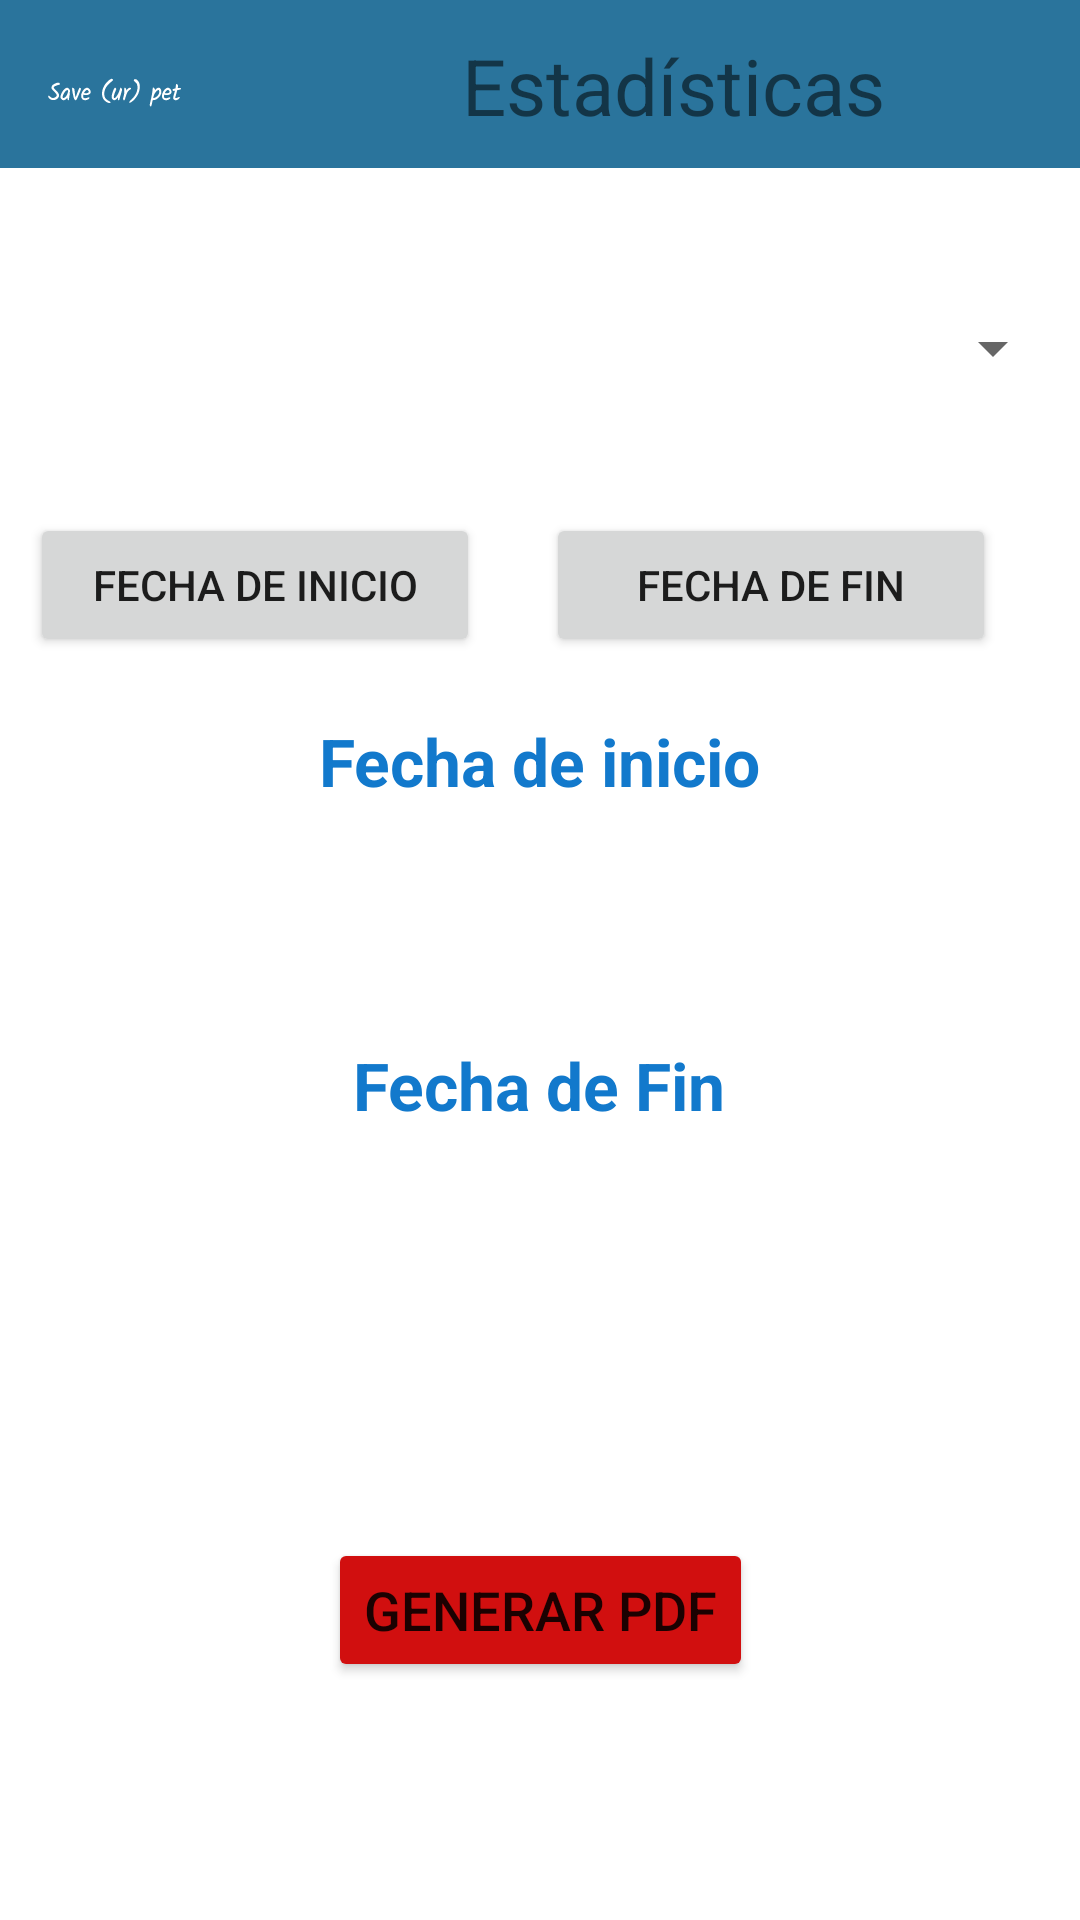

Produce the Android XML layout that renders to this screen, including the resource entries it uses.
<!-- AndroidManifest.xml: application theme AppTheme -->
<!-- res/layout/activity_statistics.xml -->
<?xml version="1.0" encoding="utf-8"?>
<androidx.constraintlayout.widget.ConstraintLayout xmlns:android="http://schemas.android.com/apk/res/android"
    xmlns:app="http://schemas.android.com/apk/res-auto"
    xmlns:tools="http://schemas.android.com/tools"
    android:layout_width="match_parent"
    android:layout_height="match_parent"
    tools:context="arcan.apps.saveurpet.StatisticsActivity">

    <Toolbar
        android:id="@+id/toolbar"
        android:layout_width="match_parent"
        android:layout_height="?attr/actionBarSize"
        android:background="@color/colorPrimary"
        tools:ignore="MissingConstraints"
        tools:targetApi="lollipop">

        <androidx.constraintlayout.widget.ConstraintLayout
            android:layout_width="match_parent"
            android:layout_height="match_parent">

            <ImageView
                android:id="@+id/imageView3"
                android:layout_width="wrap_content"
                android:layout_height="wrap_content"
                android:background="@drawable/ic_login"
                android:backgroundTint="@color/white"
                app:layout_constraintStart_toStartOf="parent" />

            <TextView
                android:id="@+id/Title"
                android:layout_width="wrap_content"
                android:layout_height="wrap_content"
                android:layout_marginStart="54dp"
                android:layout_marginLeft="54dp"
                android:text="@string/statistics_title"
                android:textSize="26sp"
                app:layout_constraintBottom_toBottomOf="parent"
                app:layout_constraintEnd_toEndOf="parent"
                app:layout_constraintHorizontal_bias="0.342"
                app:layout_constraintStart_toEndOf="@+id/imageView3"
                app:layout_constraintTop_toTopOf="parent"
                app:layout_constraintVertical_bias="0.523" />
        </androidx.constraintlayout.widget.ConstraintLayout>
    </Toolbar>

    <Spinner
        android:id="@+id/SpinnerMun"
        android:layout_width="350dp"
        android:layout_height="30dp"
        android:layout_marginTop="45dp"
        app:layout_constraintEnd_toEndOf="parent"
        app:layout_constraintStart_toStartOf="parent"
        app:layout_constraintTop_toBottomOf="@+id/toolbar"
        tools:ignore="MissingConstraints" />



    <Button
        android:id="@+id/endDate"
        android:layout_width="150dp"
        android:layout_height="wrap_content"
        android:layout_marginTop="40dp"
        android:layout_marginEnd="28dp"
        android:layout_marginRight="28dp"
        android:text="@string/fecha_de_fin"
        app:layout_constraintEnd_toEndOf="parent"
        app:layout_constraintTop_toBottomOf="@+id/SpinnerMun"
        tools:ignore="MissingConstraints" />

    <Button
        android:id="@+id/entryDate"
        android:layout_width="150dp"
        android:layout_height="wrap_content"
        android:layout_marginTop="40dp"
        android:layout_marginEnd="200dp"
        android:layout_marginRight="200dp"
        android:text="@string/fecha_de_inicio"
        app:layout_constraintEnd_toEndOf="parent"
        app:layout_constraintTop_toBottomOf="@+id/SpinnerMun"
        tools:ignore="MissingConstraints" />

    <TextView
        android:layout_width="300dp"
        android:layout_height="40dp"
        android:layout_marginTop="88dp"
        android:text="Fecha de inicio"
        android:textAlignment="center"
        android:textColor="#1279CC"
        android:textSize="22sp"
        android:textStyle="bold"
        app:layout_constraintBottom_toTopOf="@+id/entryDateText"
        app:layout_constraintEnd_toEndOf="parent"
        app:layout_constraintHorizontal_bias="0.495"
        app:layout_constraintStart_toStartOf="parent"
        app:layout_constraintTop_toBottomOf="@+id/SpinnerMun"
        app:layout_constraintVertical_bias="1.0"
        tools:ignore="MissingConstraints" />

    <TextView
        android:id="@+id/entryDateText"
        android:layout_width="300dp"
        android:layout_height="40dp"
        android:layout_marginTop="148dp"
        android:gravity="center_horizontal"
        android:textAlignment="center"
        android:textColor="#1279CC"
        app:layout_constraintEnd_toEndOf="parent"
        app:layout_constraintHorizontal_bias="0.495"
        app:layout_constraintStart_toStartOf="parent"
        app:layout_constraintTop_toBottomOf="@+id/SpinnerMun"
        tools:ignore="MissingConstraints" />


    <TextView
        android:layout_width="300dp"
        android:layout_height="40dp"
        android:layout_marginTop="8dp"
        android:text="Fecha de Fin"
        android:textAlignment="center"
        android:textColor="#1279CC"
        android:textSize="22sp"
        android:textStyle="bold"
        app:layout_constraintBottom_toTopOf="@+id/endDateText"
        app:layout_constraintEnd_toEndOf="parent"
        app:layout_constraintHorizontal_bias="0.495"
        app:layout_constraintStart_toStartOf="parent"
        app:layout_constraintTop_toBottomOf="@+id/entryDateText"
        app:layout_constraintVertical_bias="1.0"
        tools:ignore="MissingConstraints" />

    <TextView
        android:id="@+id/endDateText"
        android:layout_width="300dp"
        android:layout_height="40dp"
        android:layout_marginTop="68dp"
        android:gravity="center_horizontal"
        android:textAlignment="center"
        android:textColor="#1279CC"
        app:layout_constraintEnd_toEndOf="parent"
        app:layout_constraintHorizontal_bias="0.495"
        app:layout_constraintStart_toStartOf="parent"
        app:layout_constraintTop_toBottomOf="@+id/entryDateText"
        tools:ignore="MissingConstraints" />

    <Button
        android:id="@+id/downloadBtn"
        android:layout_width="wrap_content"
        android:layout_height="wrap_content"
        android:layout_marginBottom="16dp"
        android:text="@string/generate_pdf"
        android:textSize="18sp"
        android:backgroundTint="#D10F0F"
        app:layout_constraintBottom_toBottomOf="parent"
        app:layout_constraintEnd_toEndOf="parent"
        app:layout_constraintStart_toStartOf="parent"
        app:layout_constraintTop_toBottomOf="@+id/endDateText"
        app:layout_constraintVertical_bias="0.575"
        tools:targetApi="lollipop" />

</androidx.constraintlayout.widget.ConstraintLayout>
<!-- resources referenced by this layout -->
<resources>
  <color name="colorPrimary">#2A749C</color>
  <color name="white">#FFFFFF</color>
  <!-- drawable ic_login: vector/xml drawable (drawable, 17144 chars, omitted) -->
  <string name="fecha_de_fin">Fecha de fin</string>
  <string name="fecha_de_inicio">Fecha de inicio</string>
  <string name="generate_pdf">Generar PDF</string>
  <string name="statistics_title">Estadísticas</string>
  <style name="AppTheme" parent="Theme.MaterialComponents.DayNight.NoActionBar">
          
          <item name="colorPrimary">@color/colorPrimary</item>
          <item name="colorPrimaryDark">@color/colorPrimaryDark</item>
          <item name="colorAccent">@color/colorAccent</item>
      </style>
  <color name="colorPrimaryDark">#236183</color>
  <color name="colorAccent">#03DAC5</color>
</resources>
